Run: headless pygame with SDL's dummy video driver; simulated clock (each Clock.tick advances the game by its frame time, no real sleeping); random seed 0; keys injected as events and as key.get_pressed() state; no mouse input.
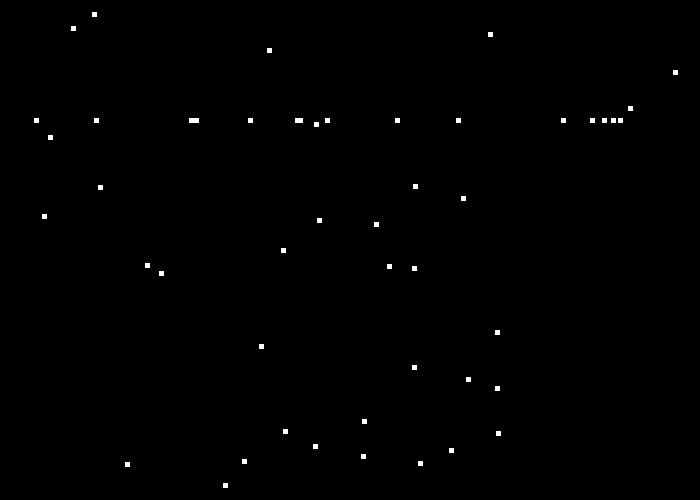
Frame 1 of 4 · flips 1–60 · no input
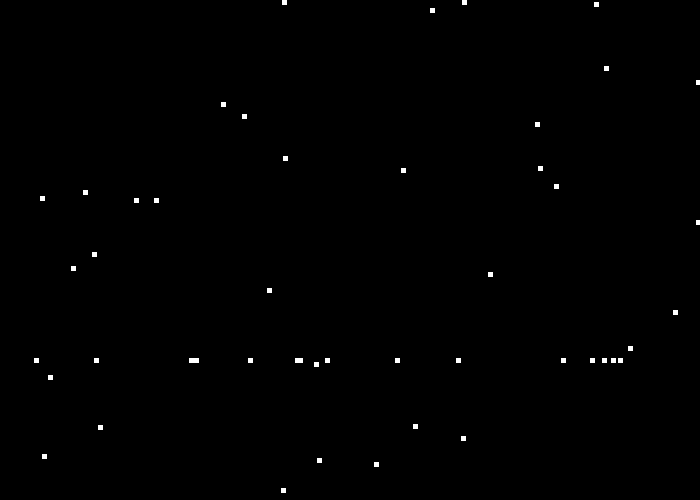
Frame 2 of 4 · flips 61–180 · tapped SPACE, RETURN · held RIGHT (→), D
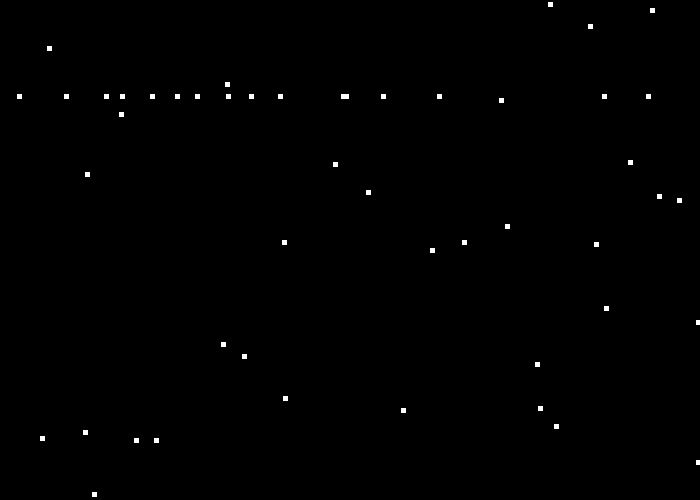
Frame 3 of 4 · flips 181–300 · held DOWN (↓), S
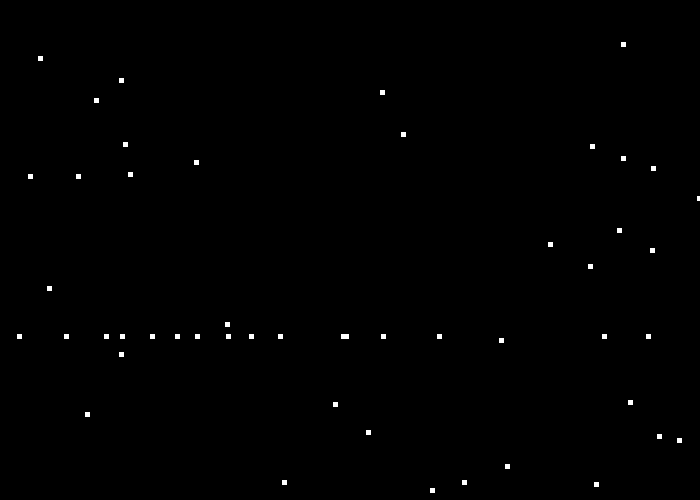
Frame 4 of 4 · flips 301–420 · held LEFT (←), A, UP (↑), W

The pygame program that drew these frames:

import pygame
import random

# Define some colors
BLACK = 0x000000
WHITE = 0xFFFFFF



pygame.init()

# Set the width and height of the screen [width, height]
width = 700
height = 500
size = (width, height)
screen = pygame.display.set_mode(size)

pygame.display.set_caption("Snow")


# Loop until the user clicks the close button.
gameOver = False

# Used to manage how fast the screen updates
clock = pygame.time.Clock()

# --- Snow size
snow_width = 5
snow_height = 5

# --- Number of flakes
snow_rows = 50
snow_cols = 3
snow_arr = [[0 for i in range(snow_cols)] for j in range(snow_rows)]

for i in range(snow_rows):
    snow_arr[i][0] = random.randint(1,width)
    snow_arr[i][1] = random.randint(1,height)
    snow_arr[i][2] = 2
print(snow_arr)


# -------- Main Program Loop -----------
while not gameOver:
    # --- Main event loop
    for event in pygame.event.get():
        if event.type == pygame.QUIT:
            gameOver = True

    # --- Game logic should go here
    # --- Snow movement
    for i in range(snow_rows):
        if snow_arr[i][0] <= height:
            snow_arr[i][0] += 1*snow_arr[i][2]
        else:
            snow_arr[i][0] = 0
            snow_arr[i][1] = random.randint(1,width)



    # --- Screen-clearing code goes here
    screen.fill(BLACK)
    # Here, we clear the screen to white. Don't put other drawing commands
    # above this, or they will be erased with this command.

    for i in range(snow_rows):
        pygame.draw.rect(screen, WHITE, [snow_arr[i][1],snow_arr[i][0],snow_width,snow_height])

    # If you want a background image, replace this clear with blit'ing the
    # background image.


    # --- Drawing code should go here


    # --- Go ahead and update the screen with what we've drawn.
    pygame.display.flip()

    # --- Limit to 60 frames per second
    clock.tick(60)

# Close the window and quit.
pygame.quit()
